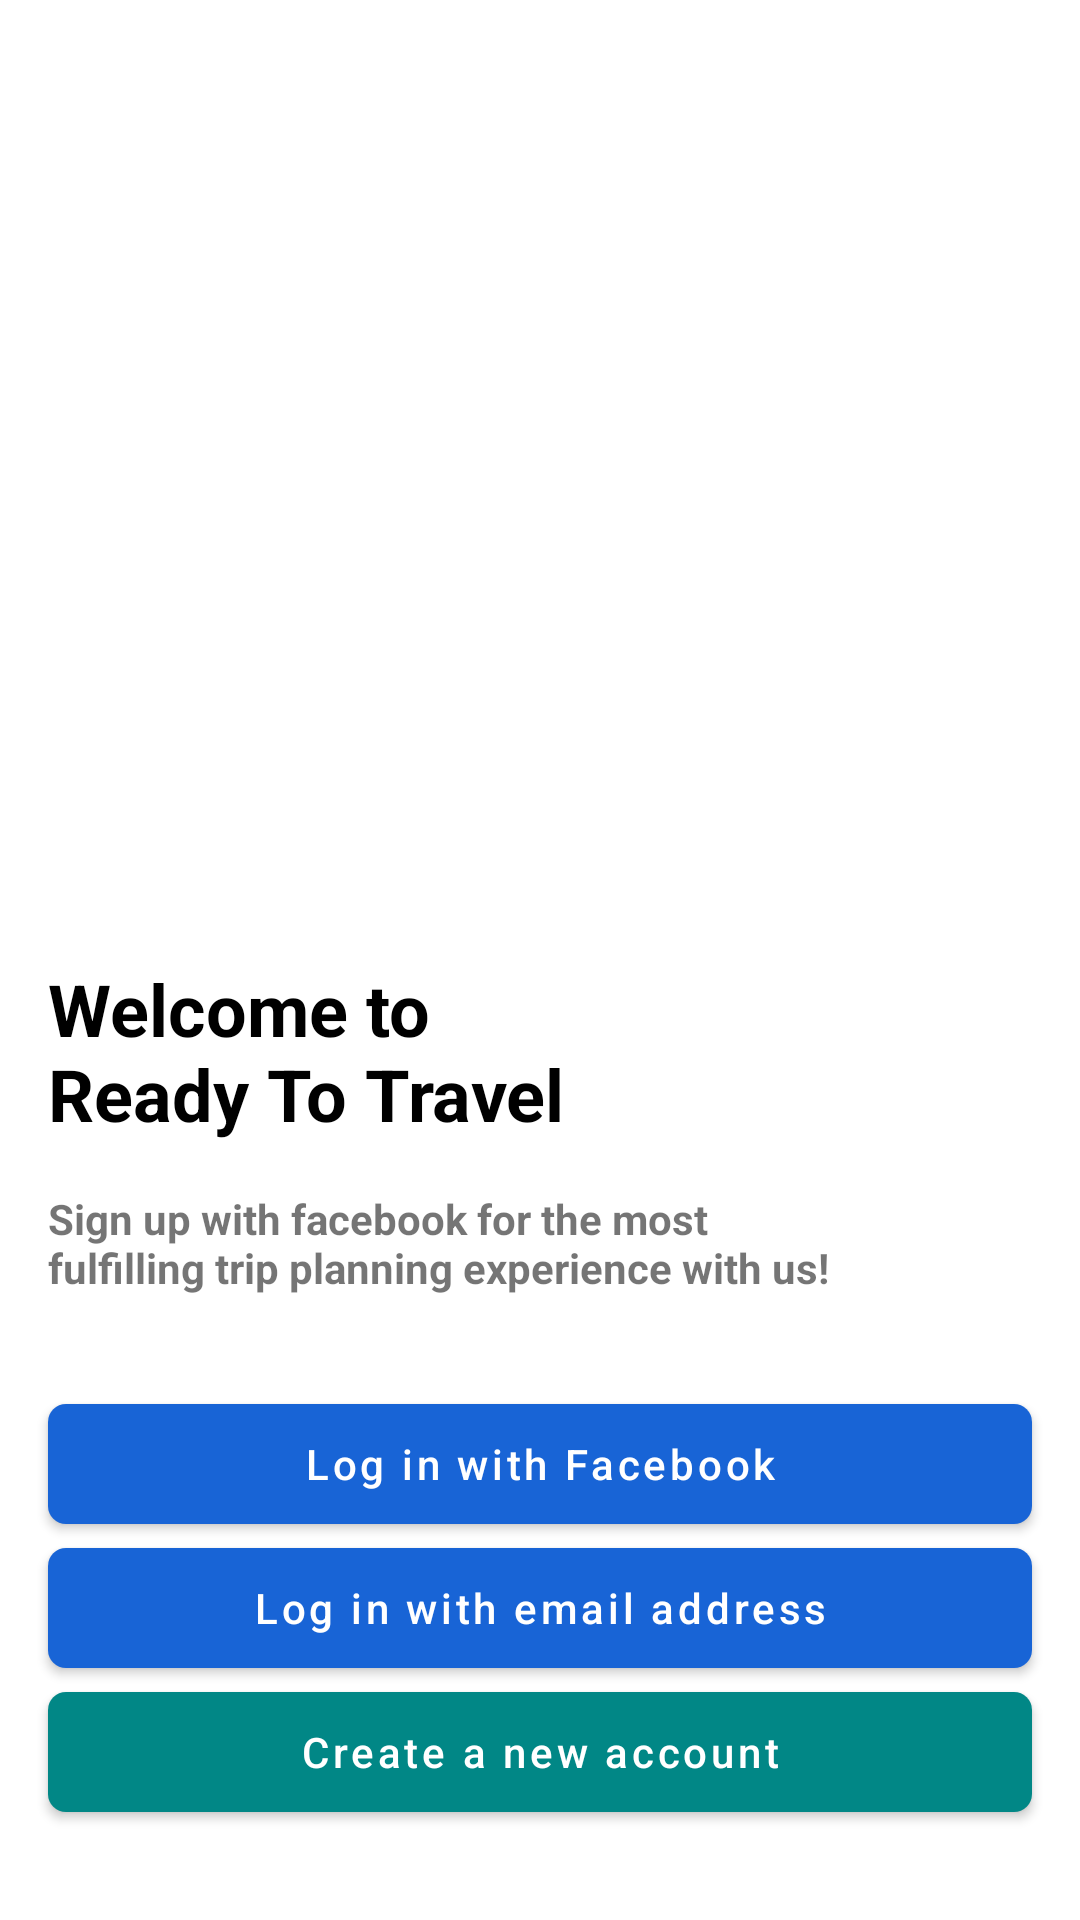

Reconstruct the res/layout file that produces this screen, plus the resources it refers to.
<!-- AndroidManifest.xml: application theme Theme.SampleMovieApp -->
<!-- res/layout/activity_welcome.xml -->
<?xml version="1.0" encoding="utf-8"?>
<androidx.constraintlayout.widget.ConstraintLayout xmlns:android="http://schemas.android.com/apk/res/android"
    xmlns:app="http://schemas.android.com/apk/res-auto"
    xmlns:tools="http://schemas.android.com/tools"
    android:layout_width="match_parent"
    android:layout_height="match_parent"
    android:background="@drawable/welcome"
    tools:context=".activities.MainActivity">

    <androidx.appcompat.widget.AppCompatImageView
        android:id="@+id/iv_close"
        android:layout_width="wrap_content"
        android:layout_height="wrap_content"
        android:layout_margin="@dimen/margin_3x"
        android:src="@drawable/ic_baseline_close_24"
        app:layout_constraintStart_toStartOf="parent"
        app:layout_constraintTop_toTopOf="parent" />

    <androidx.appcompat.widget.AppCompatImageView
        android:id="@+id/appCompatImageView"
        android:layout_width="@dimen/margin_0"
        android:layout_height="@dimen/margin_0"
        android:src="@drawable/clouds"
        app:layout_constraintBottom_toBottomOf="parent"
        app:layout_constraintEnd_toEndOf="parent"
        app:layout_constraintStart_toStartOf="parent"
        app:layout_constraintTop_toBottomOf="@id/guideline2" />

    <androidx.appcompat.widget.AppCompatTextView
        android:id="@+id/lbl_welcome"
        android:layout_width="wrap_content"
        android:layout_height="wrap_content"
        android:layout_marginStart="@dimen/margin_4x"
        android:text="@string/lbl_welcome"
        android:textColor="@color/black"
        android:textSize="@dimen/text_24"
        android:textStyle="bold"
        app:layout_constraintStart_toStartOf="parent"
        app:layout_constraintTop_toTopOf="@id/guideline3" />

    <androidx.appcompat.widget.AppCompatTextView
        android:id="@+id/lbl_welcome_desc"
        android:layout_width="wrap_content"
        android:layout_height="wrap_content"
        android:layout_marginStart="@dimen/margin_4x"
        android:layout_marginTop="@dimen/margin_4x"
        android:text="@string/lbl_welcome_desc"
        android:textSize="@dimen/text_normal"
        android:textStyle="bold"
        app:layout_constraintStart_toStartOf="parent"
        app:layout_constraintTop_toBottomOf="@id/lbl_welcome" />

    <androidx.constraintlayout.widget.Guideline
        android:id="@+id/guideline3"
        android:layout_width="wrap_content"
        android:layout_height="wrap_content"
        android:orientation="horizontal"
        app:layout_constraintGuide_percent="0.50" />

    <androidx.constraintlayout.widget.Guideline
        android:id="@+id/guideline2"
        android:layout_width="wrap_content"
        android:layout_height="wrap_content"
        android:orientation="horizontal"
        app:layout_constraintGuide_percent="0.35" />

    <com.google.android.material.button.MaterialButton
        android:id="@+id/btn_facebook"
        android:layout_width="@dimen/margin_0"
        android:layout_height="@dimen/size_40"
        android:layout_marginStart="@dimen/margin_4x"
        android:layout_marginEnd="@dimen/margin_4x"
        android:insetTop="@dimen/margin_0"
        android:insetBottom="@dimen/margin_0"
        android:minHeight="@dimen/margin_0"
        android:text="@string/str_facebook"
        android:textAllCaps="false"
        app:backgroundTint="@color/blue"
        app:cornerRadius="@dimen/margin_1x_plus2"
        app:layout_constraintBottom_toTopOf="@+id/btn_email"
        app:layout_constraintEnd_toEndOf="parent"
        app:layout_constraintHorizontal_bias="0.5"
        app:layout_constraintStart_toStartOf="parent"
        app:layout_constraintTop_toBottomOf="@+id/lbl_welcome_desc"
        app:layout_constraintVertical_chainStyle="packed" />

    <com.google.android.material.button.MaterialButton
        android:id="@+id/btn_email"
        android:layout_width="@dimen/margin_0"
        android:layout_height="@dimen/size_40"
        android:layout_marginStart="@dimen/margin_4x"
        android:layout_marginTop="@dimen/margin_2x"
        android:layout_marginEnd="@dimen/margin_4x"
        android:insetTop="@dimen/margin_0"
        android:insetBottom="@dimen/margin_0"
        android:minHeight="@dimen/margin_0"
        android:text="@string/str_gmail"
        android:textAllCaps="false"
        app:backgroundTint="@color/blue"
        app:cornerRadius="@dimen/margin_1x_plus2"
        app:layout_constraintBottom_toTopOf="@+id/btn_create_account"
        app:layout_constraintEnd_toEndOf="parent"
        app:layout_constraintHorizontal_bias="0.5"
        app:layout_constraintStart_toStartOf="parent"
        app:layout_constraintTop_toBottomOf="@+id/btn_facebook" />

    <com.google.android.material.button.MaterialButton
        android:id="@+id/btn_create_account"
        android:layout_width="@dimen/margin_0"
        android:layout_height="@dimen/size_40"
        android:layout_marginStart="@dimen/margin_4x"
        android:layout_marginTop="@dimen/margin_2x"
        android:layout_marginEnd="@dimen/margin_4x"
        android:insetTop="@dimen/margin_0"
        android:insetBottom="@dimen/margin_0"
        android:minHeight="@dimen/margin_0"
        android:text="@string/str_create_account"
        android:textAllCaps="false"
        app:backgroundTint="@color/teal_700"
        app:cornerRadius="@dimen/margin_1x_plus2"
        app:layout_constraintBottom_toBottomOf="parent"
        app:layout_constraintEnd_toEndOf="parent"
        app:layout_constraintHorizontal_bias="0.5"
        app:layout_constraintStart_toStartOf="parent"
        app:layout_constraintTop_toBottomOf="@+id/btn_email" />

</androidx.constraintlayout.widget.ConstraintLayout>
<!-- resources referenced by this layout -->
<resources>
  <color name="black">#FF000000</color>
  <color name="blue">#1864D6</color>
  <color name="teal_700">#FF018786</color>
  <dimen name="margin_0">0dp</dimen>
  <dimen name="margin_1x_plus2">6dp</dimen>
  <dimen name="margin_2x">8dp</dimen>
  <dimen name="margin_3x">12dp</dimen>
  <dimen name="margin_4x">16dp</dimen>
  <dimen name="size_40">40dp</dimen>
  <dimen name="text_24">24sp</dimen>
  <dimen name="text_normal">14sp</dimen>
  <string name="lbl_welcome">Welcome to\nReady To Travel</string>
  <string name="lbl_welcome_desc">Sign up with facebook for the most \nfulfilling trip planning experience with us!</string>
  <string name="str_create_account">Create a new account</string>
  <string name="str_facebook">Log in with Facebook</string>
  <string name="str_gmail">Log in with email address</string>
  <style name="Theme.SampleMovieApp" parent="Theme.MaterialComponents.Light.NoActionBar">
          
          <item name="colorPrimary">@color/purple_500</item>
          <item name="colorPrimaryVariant">@color/purple_700</item>
          <item name="colorOnPrimary">@color/white</item>
          
          <item name="colorSecondary">@color/teal_200</item>
          <item name="colorSecondaryVariant">@color/teal_700</item>
          <item name="colorOnSecondary">@color/black</item>
          
          <item name="android:statusBarColor" tools:targetApi="l">?attr/colorPrimaryVariant</item>
          
      </style>
  <color name="purple_500">#FF6200EE</color>
  <color name="purple_700">#FF3700B3</color>
  <color name="white">#FFFFFFFF</color>
  <color name="teal_200">#FF03DAC5</color>
</resources>
